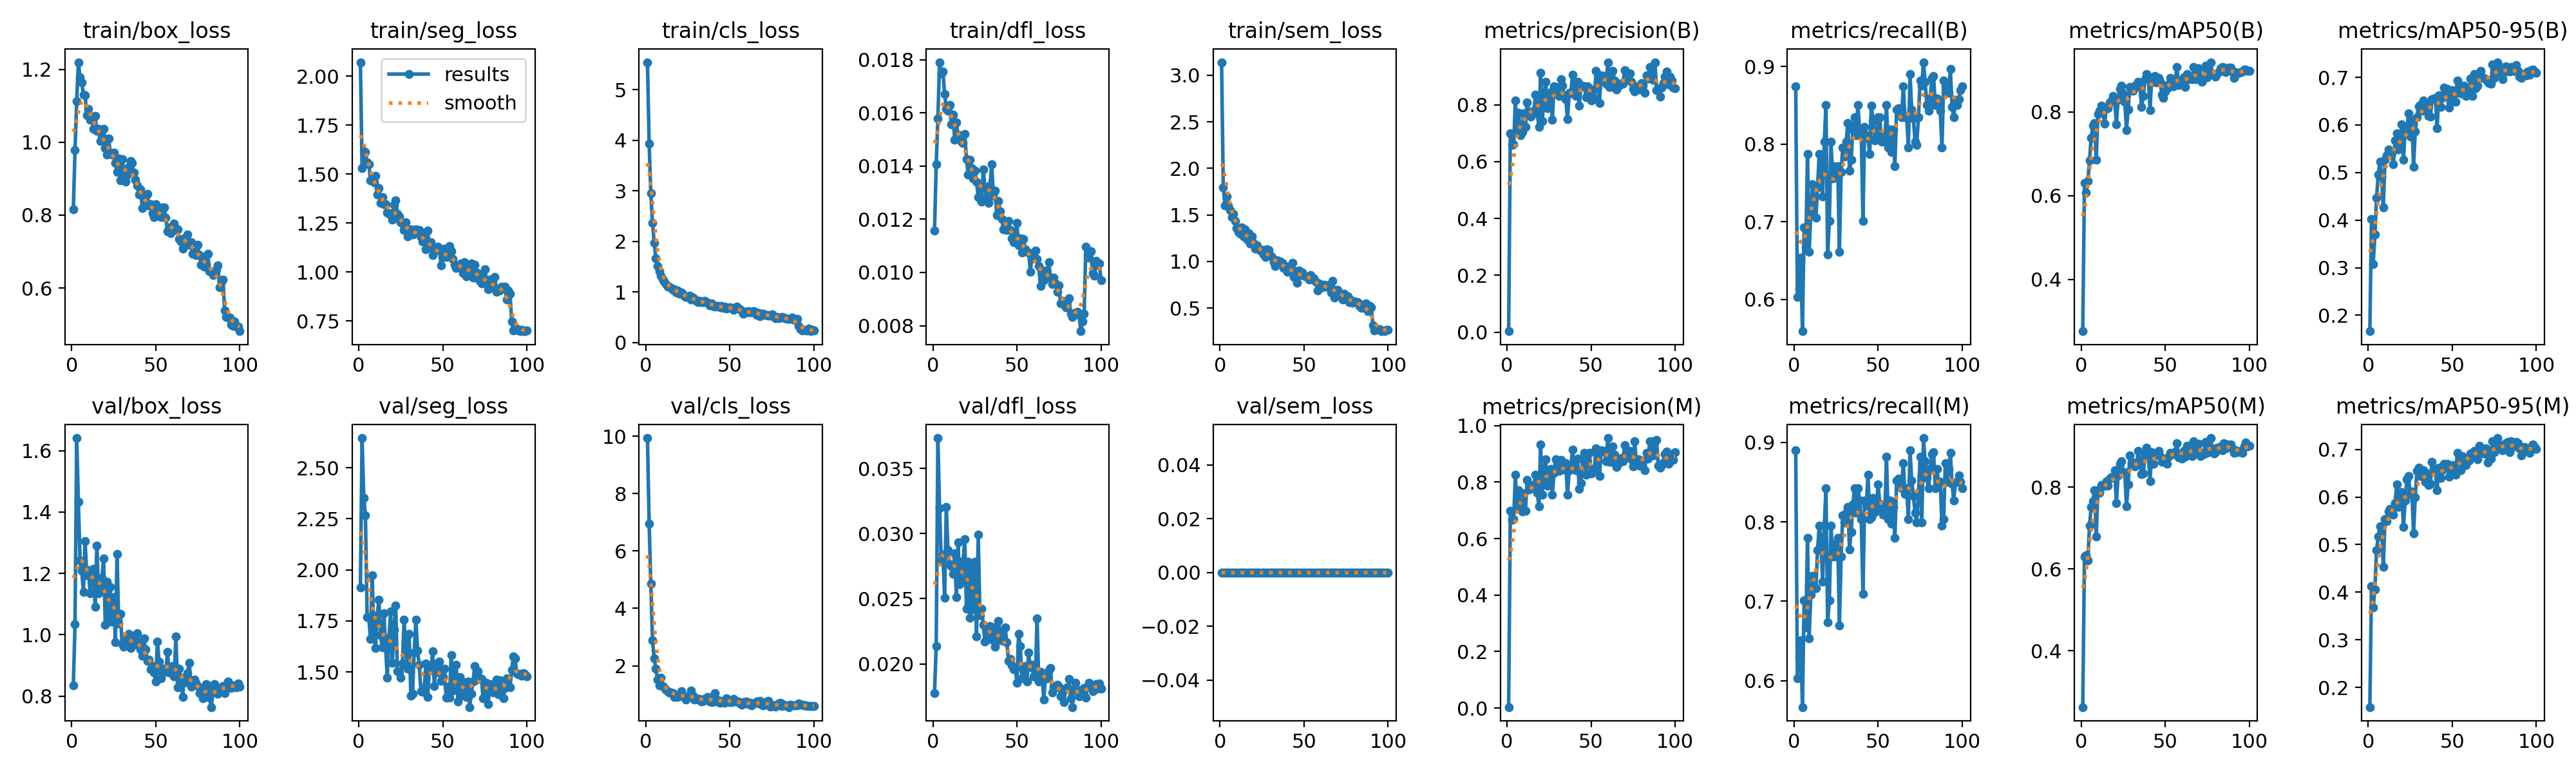

The table this chart was drawn from, first rows:
epoch, time, train/box_loss, train/seg_loss, train/cls_loss, train/dfl_loss, train/sem_loss, metrics/precision(B), metrics/recall(B), metrics/mAP50(B), metrics/mAP50-95(B), metrics/precision(M), metrics/recall(M), metrics/mAP50(M), metrics/mAP50-95(M), val/box_loss, val/seg_loss, val/cls_loss, val/dfl_loss, val/sem_loss, lr/pg0, lr/pg1, lr/pg2
1, 41.63, 0.8161, 2.071, 5.542, 0.01157, 3.141, 0.00308, 0.874, 0.2758, 0.1666, 0.00314, 0.8898, 0.2622, 0.1587, 0.8348, 1.914, 9.938, 0.01776, 0, 0.0006545, 0.0006545, 0.0006545
2, 64.03, 0.9786, 1.531, 3.926, 0.01407, 1.798, 0.6988, 0.6029, 0.6305, 0.4027, 0.6988, 0.6029, 0.6302, 0.4123, 1.033, 2.646, 6.948, 0.02135, 0, 0.001308, 0.001308, 0.001308
3, 86.66, 1.113, 1.615, 2.948, 0.0158, 1.603, 0.6581, 0.6142, 0.6069, 0.308, 0.6672, 0.6299, 0.6339, 0.3685, 1.641, 2.353, 4.865, 0.03732, 0, 0.001949, 0.001949, 0.001949
4, 109.6, 1.22, 1.614, 2.366, 0.01791, 1.697, 0.6603, 0.6535, 0.6348, 0.3695, 0.6684, 0.6506, 0.6209, 0.4055, 1.434, 2.267, 2.896, 0.03192, 0, 0.001941, 0.001941, 0.001941
5, 132.8, 1.178, 1.561, 1.971, 0.01749, 1.603, 0.815, 0.5591, 0.6835, 0.4465, 0.8265, 0.5669, 0.7056, 0.4878, 1.242, 1.769, 2.249, 0.02794, 0, 0.001921, 0.001921, 0.001921
6, 156.9, 1.164, 1.551, 1.66, 0.01755, 1.55, 0.7021, 0.6929, 0.7381, 0.4962, 0.7101, 0.7008, 0.7505, 0.5166, 1.208, 1.765, 1.91, 0.0284, 0, 0.001901, 0.001901, 0.001901
7, 181, 1.13, 1.469, 1.512, 0.01672, 1.476, 0.7721, 0.6668, 0.768, 0.5224, 0.7721, 0.6668, 0.7657, 0.5383, 1.14, 1.662, 1.522, 0.02505, 0, 0.001881, 0.001881, 0.001881
8, 204.2, 1.129, 1.466, 1.407, 0.01616, 1.508, 0.6935, 0.7874, 0.7731, 0.491, 0.7151, 0.7795, 0.7917, 0.5333, 1.306, 1.975, 1.319, 0.03203, 0, 0.001861, 0.001861, 0.001861
9, 227.8, 1.073, 1.459, 1.322, 0.01609, 1.432, 0.7042, 0.6614, 0.6856, 0.4266, 0.6953, 0.6535, 0.6795, 0.4538, 1.194, 1.682, 1.596, 0.02872, 0, 0.001842, 0.001842, 0.001842
10, 251.4, 1.092, 1.492, 1.261, 0.01631, 1.358, 0.77, 0.7117, 0.7947, 0.5263, 0.7593, 0.7087, 0.7925, 0.5528, 1.211, 1.616, 1.286, 0.02763, 0, 0.001822, 0.001822, 0.001822
11, 274.9, 1.062, 1.397, 1.205, 0.01557, 1.317, 0.7223, 0.748, 0.8024, 0.5356, 0.6991, 0.7317, 0.7863, 0.5494, 1.134, 1.778, 1.243, 0.02749, 0, 0.001802, 0.001802, 0.001802
12, 298.5, 1.071, 1.428, 1.159, 0.01593, 1.294, 0.808, 0.7292, 0.8146, 0.5486, 0.8084, 0.7165, 0.8042, 0.5694, 1.187, 1.854, 1.158, 0.0269, 0, 0.001782, 0.001782, 0.001782
13, 322.1, 1.036, 1.354, 1.101, 0.01499, 1.364, 0.775, 0.7051, 0.7993, 0.5385, 0.7743, 0.7165, 0.8022, 0.5754, 1.215, 1.68, 1.107, 0.02846, 0, 0.001762, 0.001762, 0.001762
14, 345.6, 1.072, 1.384, 1.099, 0.01565, 1.272, 0.7591, 0.7444, 0.7717, 0.5398, 0.7824, 0.7645, 0.805, 0.5685, 1.091, 1.621, 1.074, 0.02511, 0, 0.001743, 0.001743, 0.001743
15, 369.2, 1.031, 1.348, 1.081, 0.01516, 1.347, 0.7759, 0.7874, 0.8113, 0.5177, 0.7887, 0.7953, 0.8136, 0.5629, 1.291, 1.788, 1.073, 0.02933, 0, 0.001723, 0.001723, 0.001723
16, 392.7, 1.037, 1.347, 1.043, 0.01515, 1.24, 0.7795, 0.7793, 0.8094, 0.5677, 0.7795, 0.7793, 0.8028, 0.5873, 1.136, 1.621, 1.055, 0.0261, 0, 0.001703, 0.001703, 0.001703
17, 416.2, 1.003, 1.303, 1.05, 0.01491, 1.305, 0.836, 0.7323, 0.8229, 0.5819, 0.827, 0.7244, 0.8205, 0.627, 1.145, 1.473, 0.9229, 0.0264, 0, 0.001683, 0.001683, 0.001683
18, 439.7, 1.019, 1.297, 0.9927, 0.01486, 1.194, 0.7708, 0.8032, 0.8263, 0.5479, 0.7632, 0.7953, 0.8236, 0.5786, 1.186, 1.666, 0.9577, 0.02787, 0, 0.001663, 0.001663, 0.001663
19, 463.2, 1.037, 1.3, 1.027, 0.01522, 1.267, 0.7214, 0.8504, 0.839, 0.5528, 0.7139, 0.8425, 0.8248, 0.6021, 1.248, 1.796, 0.9195, 0.02956, 0, 0.001644, 0.001644, 0.001644
20, 486.9, 0.9833, 1.269, 0.9645, 0.01426, 1.2, 0.9127, 0.6582, 0.8232, 0.6015, 0.9345, 0.674, 0.8409, 0.6096, 1.033, 1.546, 0.9663, 0.02422, 0, 0.001624, 0.001624, 0.001624
21, 510.6, 0.9666, 1.343, 0.991, 0.01368, 1.138, 0.743, 0.7008, 0.771, 0.5266, 0.7544, 0.7008, 0.7609, 0.5374, 1.172, 1.71, 1.11, 0.02782, 0, 0.001604, 0.001604, 0.001604
22, 534.4, 1.01, 1.366, 0.9581, 0.01423, 1.175, 0.833, 0.8032, 0.8295, 0.5904, 0.8364, 0.7953, 0.8287, 0.593, 1.043, 1.824, 0.9852, 0.02355, 0, 0.001584, 0.001584, 0.001584
23, 558.1, 0.9714, 1.298, 0.9153, 0.01393, 1.137, 0.8805, 0.7559, 0.8559, 0.5884, 0.8805, 0.7559, 0.8568, 0.6368, 1.155, 1.503, 0.8953, 0.02755, 0, 0.001564, 0.001564, 0.001564
24, 581.7, 0.9654, 1.284, 0.8948, 0.01354, 1.117, 0.788, 0.7716, 0.8632, 0.6242, 0.788, 0.7716, 0.8637, 0.6441, 1.043, 1.498, 0.8235, 0.02419, 0, 0.001545, 0.001545, 0.001545
25, 605.2, 0.9722, 1.253, 0.8958, 0.01383, 1.126, 0.814, 0.7638, 0.8447, 0.5757, 0.8056, 0.7559, 0.8344, 0.6058, 1.123, 1.472, 0.9132, 0.02784, 0, 0.001525, 0.001525, 0.001525
26, 628.5, 0.9437, 1.249, 0.922, 0.01341, 1.075, 0.8448, 0.7716, 0.8237, 0.6087, 0.8467, 0.7795, 0.8364, 0.6122, 0.9749, 1.543, 0.9469, 0.02209, 0, 0.001505, 0.001505, 0.001505
27, 652.1, 0.9182, 1.216, 0.8542, 0.01283, 1.045, 0.7461, 0.6614, 0.7573, 0.5119, 0.755, 0.6693, 0.7526, 0.5233, 1.263, 1.756, 1.145, 0.02991, 0, 0.001485, 0.001485, 0.001485
28, 675.6, 0.9554, 1.256, 0.886, 0.01327, 1.129, 0.865, 0.7638, 0.8062, 0.5862, 0.833, 0.7559, 0.8061, 0.5993, 1.036, 1.603, 0.955, 0.02373, 0, 0.001465, 0.001465, 0.001465
29, 699.1, 0.8945, 1.181, 0.8571, 0.01266, 1.127, 0.8632, 0.7952, 0.8604, 0.6168, 0.88, 0.8082, 0.8769, 0.6553, 1.069, 1.517, 0.8157, 0.02425, 0, 0.001446, 0.001446, 0.001446
30, 722.6, 0.9536, 1.216, 0.8288, 0.01387, 1.058, 0.8468, 0.7835, 0.8558, 0.6396, 0.8638, 0.7993, 0.8587, 0.6616, 0.9701, 1.686, 0.8572, 0.02302, 0, 0.001426, 0.001426, 0.001426
31, 746.3, 0.9235, 1.219, 0.7961, 0.01321, 1.049, 0.8307, 0.8032, 0.8513, 0.6412, 0.8389, 0.811, 0.8604, 0.6435, 0.9603, 1.385, 0.8178, 0.02169, 0, 0.001406, 0.001406, 0.001406
32, 769.8, 0.8927, 1.192, 0.8185, 0.0128, 0.9903, 0.8902, 0.8268, 0.8623, 0.6291, 0.8798, 0.8189, 0.8502, 0.6456, 0.9723, 1.393, 0.8353, 0.02245, 0, 0.001386, 0.001386, 0.001386
33, 793.4, 0.9087, 1.195, 0.8038, 0.01262, 0.9491, 0.8663, 0.7655, 0.862, 0.6518, 0.8663, 0.7655, 0.8549, 0.6559, 0.9856, 1.596, 0.7595, 0.02211, 0, 0.001366, 0.001366, 0.001366
34, 817, 0.933, 1.22, 0.7954, 0.01326, 1.014, 0.8323, 0.7795, 0.8717, 0.6449, 0.8439, 0.7874, 0.8886, 0.6314, 1.003, 1.758, 0.777, 0.02291, 0, 0.001347, 0.001347, 0.001347
35, 840.5, 0.9486, 1.211, 0.824, 0.01407, 0.9921, 0.8201, 0.8189, 0.8597, 0.6339, 0.8671, 0.8218, 0.8658, 0.6498, 0.9557, 1.606, 0.8459, 0.02184, 0, 0.001327, 0.001327, 0.001327
36, 864.1, 0.9431, 1.214, 0.7941, 0.01288, 1.001, 0.7487, 0.8347, 0.8127, 0.6187, 0.7558, 0.8425, 0.832, 0.6246, 0.9833, 1.534, 0.8806, 0.02278, 0, 0.001307, 0.001307, 0.001307
37, 887.5, 0.9172, 1.178, 0.789, 0.01308, 0.9886, 0.8412, 0.811, 0.8377, 0.6173, 0.8412, 0.811, 0.8324, 0.6281, 0.9763, 1.406, 0.9074, 0.02133, 0, 0.001287, 0.001287, 0.001287
38, 911, 0.8976, 1.157, 0.7398, 0.01215, 0.9268, 0.8411, 0.8504, 0.8779, 0.6538, 0.8524, 0.8425, 0.8811, 0.6742, 0.9701, 1.402, 0.7463, 0.02176, 0, 0.001267, 0.001267, 0.001267
39, 934.5, 0.8815, 1.182, 0.7772, 0.01268, 0.951, 0.9062, 0.8189, 0.8907, 0.6548, 0.9149, 0.8268, 0.8955, 0.6585, 1.004, 1.424, 0.7279, 0.0233, 0, 0.001248, 0.001248, 0.001248
40, 958, 0.8572, 1.115, 0.7196, 0.01231, 0.8887, 0.8519, 0.8152, 0.8831, 0.6561, 0.8485, 0.8032, 0.8773, 0.6532, 0.9754, 1.542, 0.775, 0.02246, 0, 0.001228, 0.001228, 0.001228
41, 981.5, 0.8707, 1.212, 0.7102, 0.01202, 0.8921, 0.8319, 0.7014, 0.8037, 0.5935, 0.8412, 0.7092, 0.8148, 0.6143, 0.9532, 1.378, 1.038, 0.0218, 0, 0.001208, 0.001208, 0.001208
42, 1005, 0.8194, 1.126, 0.7197, 0.01163, 0.9429, 0.8818, 0.8224, 0.8829, 0.6624, 0.8823, 0.8268, 0.8852, 0.6621, 0.931, 1.508, 0.7548, 0.02176, 0, 0.001188, 0.001188, 0.001188
43, 1028, 0.8432, 1.153, 0.7271, 0.01178, 0.9869, 0.7981, 0.811, 0.8724, 0.6381, 0.7764, 0.8204, 0.856, 0.64, 0.9873, 1.518, 0.8066, 0.02279, 0, 0.001168, 0.001168, 0.001168
44, 1052, 0.8296, 1.086, 0.6951, 0.01161, 0.834, 0.865, 0.8072, 0.886, 0.6564, 0.7958, 0.8593, 0.8776, 0.6559, 0.9515, 1.601, 0.7054, 0.02168, 0, 0.001149, 0.001149, 0.001149
45, 1075, 0.8587, 1.124, 0.7216, 0.01194, 0.8962, 0.8669, 0.7874, 0.8699, 0.679, 0.8842, 0.8032, 0.8782, 0.6695, 0.9148, 1.432, 0.7872, 0.02024, 0, 0.001129, 0.001129, 0.001129
46, 1099, 0.8266, 1.113, 0.6781, 0.0116, 0.7717, 0.8639, 0.8494, 0.8815, 0.6654, 0.9029, 0.8058, 0.8874, 0.6654, 0.9185, 1.538, 0.7345, 0.02037, 0, 0.001109, 0.001109, 0.001109
47, 1122, 0.8303, 1.129, 0.713, 0.01129, 0.9059, 0.8273, 0.8299, 0.874, 0.6753, 0.8273, 0.8299, 0.8753, 0.6701, 0.8879, 1.499, 0.7123, 0.01989, 0, 0.001089, 0.001089, 0.001089
48, 1146, 0.8049, 1.114, 0.6757, 0.01114, 0.8569, 0.8646, 0.8047, 0.8419, 0.6358, 0.873, 0.8121, 0.8608, 0.6428, 0.897, 1.551, 0.8686, 0.01961, 0, 0.001069, 0.001069, 0.001069
49, 1169, 0.7944, 1.035, 0.6822, 0.01139, 0.8824, 0.8571, 0.811, 0.8342, 0.6501, 0.9042, 0.8178, 0.8626, 0.6621, 0.8775, 1.456, 0.781, 0.01968, 0, 0.00105, 0.00105, 0.00105
50, 1193, 0.8297, 1.076, 0.6943, 0.01186, 0.8481, 0.8153, 0.8343, 0.8484, 0.6726, 0.8302, 0.8472, 0.8663, 0.6673, 0.8475, 1.476, 0.7223, 0.01855, 0, 0.00103, 0.00103, 0.00103
51, 1216, 0.8064, 1.119, 0.6852, 0.01101, 0.8379, 0.8514, 0.8347, 0.8648, 0.6523, 0.8462, 0.823, 0.8573, 0.6556, 0.978, 1.517, 0.7422, 0.0223, 0, 0.00101, 0.00101, 0.00101
52, 1240, 0.798, 1.076, 0.6402, 0.01129, 0.8321, 0.8218, 0.8032, 0.8577, 0.6483, 0.8451, 0.8164, 0.8742, 0.6464, 0.9133, 1.375, 0.8362, 0.02135, 0, 0.0009902, 0.0009902, 0.0009902
53, 1263, 0.7943, 1.089, 0.6738, 0.01076, 0.8023, 0.9194, 0.8088, 0.8814, 0.6934, 0.9194, 0.8088, 0.8838, 0.6934, 0.8578, 1.427, 0.7617, 0.0189, 0, 0.0009704, 0.0009704, 0.0009704
54, 1287, 0.8218, 1.132, 0.7041, 0.01125, 0.8575, 0.8761, 0.8032, 0.8711, 0.6737, 0.8847, 0.811, 0.8817, 0.6736, 0.8874, 1.375, 0.7492, 0.01956, 0, 0.0009506, 0.0009506, 0.0009506
55, 1310, 0.8211, 1.108, 0.6828, 0.01086, 0.8222, 0.8061, 0.8504, 0.8611, 0.6661, 0.8213, 0.8819, 0.8798, 0.6556, 0.89, 1.581, 0.7461, 0.01982, 0, 0.0009308, 0.0009308, 0.0009308
56, 1334, 0.7937, 1.066, 0.6532, 0.01078, 0.8219, 0.9042, 0.7953, 0.8745, 0.6799, 0.9132, 0.8032, 0.8869, 0.6857, 0.8781, 1.411, 0.6867, 0.01867, 0, 0.000911, 0.000911, 0.000911
57, 1357, 0.7558, 1.038, 0.6234, 0.01076, 0.7839, 0.9005, 0.8189, 0.908, 0.683, 0.9092, 0.8268, 0.9068, 0.6807, 0.9438, 1.472, 0.6448, 0.02087, 0, 0.0008912, 0.0008912, 0.0008912
58, 1381, 0.7657, 1.02, 0.5742, 0.01003, 0.6868, 0.9012, 0.7899, 0.8641, 0.6607, 0.9101, 0.7974, 0.8729, 0.6676, 0.877, 1.537, 0.7409, 0.01972, 0, 0.0008714, 0.0008714, 0.0008714
59, 1404, 0.7513, 1.025, 0.6061, 0.01066, 0.7657, 0.8739, 0.8185, 0.8742, 0.6742, 0.8739, 0.8185, 0.8788, 0.6815, 0.8962, 1.356, 0.7086, 0.01991, 0, 0.0008516, 0.0008516, 0.0008516
60, 1428, 0.7613, 1.03, 0.5996, 0.01053, 0.7256, 0.9498, 0.7716, 0.8663, 0.669, 0.9562, 0.7795, 0.8698, 0.6767, 0.8972, 1.476, 0.7625, 0.01905, 0, 0.0008318, 0.0008318, 0.0008318
... 40 more rows
